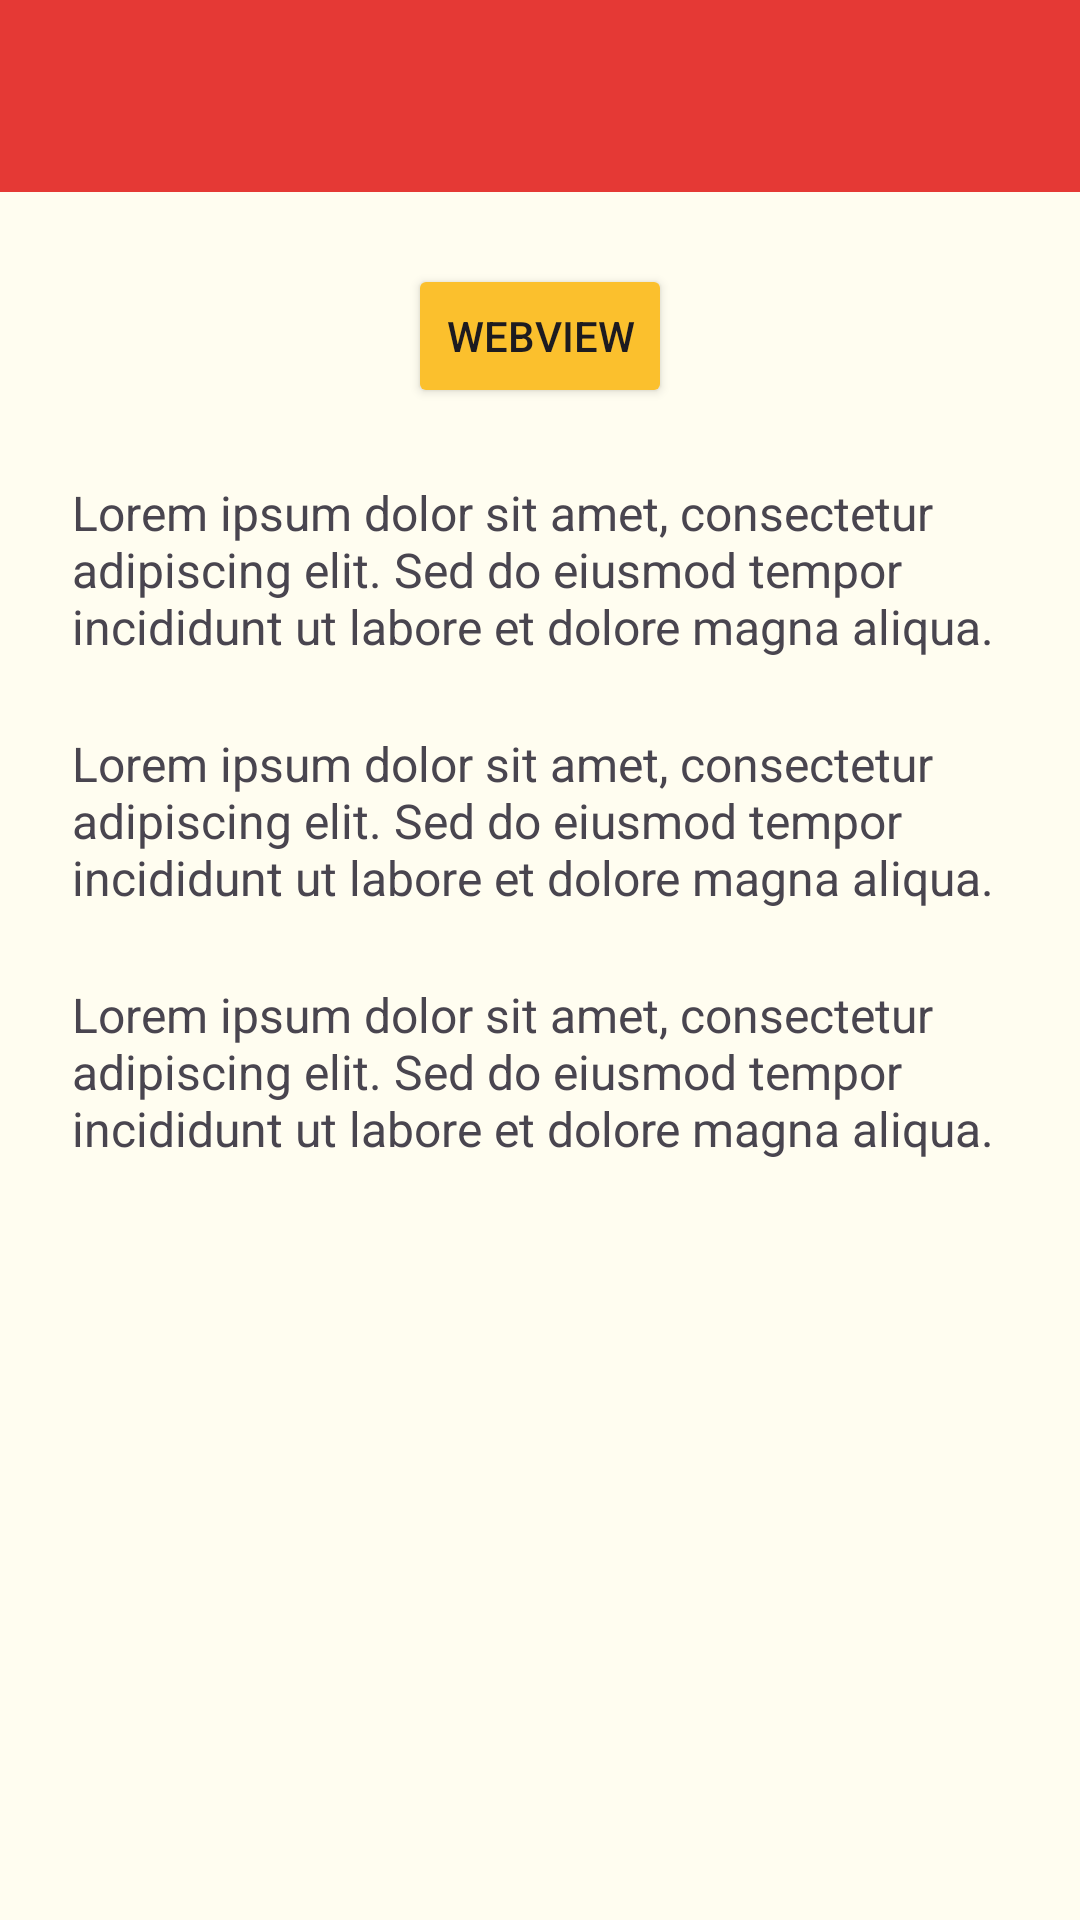

Android layout source for this screen:
<!-- AndroidManifest.xml: application theme Theme.Pertemuan3 -->
<!-- res/layout/activity_fifth.xml -->
<?xml version="1.0" encoding="utf-8"?>
<androidx.coordinatorlayout.widget.CoordinatorLayout xmlns:android="http://schemas.android.com/apk/res/android"
    xmlns:app="http://schemas.android.com/apk/res-auto"
    xmlns:tools="http://schemas.android.com/tools"
    android:id="@+id/main"
    android:layout_width="match_parent"
    android:layout_height="match_parent"
    tools:context=".pertemuan_6.FifthActivity">

    <com.google.android.material.appbar.AppBarLayout
        android:id= "@+id/appBarLayout"
        android:layout_width="match_parent"
        android:layout_height="wrap_content">

        <androidx.appcompat.widget.Toolbar
            android:id="@+id/toolbar"
            android:layout_width="match_parent"
            android:layout_height="?attr/actionBarSize"
            android:background="?attr/colorPrimary"
            app:layout_constraintEnd_toEndOf="parent"
            app:layout_constraintStart_toStartOf="parent"
            app:layout_constraintTop_toTopOf="parent"
            app:subtitleTextColor="@android:color/white"
            app:titleTextColor="@android:color/white"
            app:layout_scrollFlags="scroll|enterAlways"/>
    </com.google.android.material.appbar.AppBarLayout>

    <androidx.core.widget.NestedScrollView
        android:layout_width="match_parent"
        android:layout_height="match_parent"
        app:layout_behavior="@string/appbar_scrolling_view_behavior"
        android:padding="24dp"
        android:clipToPadding="false">

        <LinearLayout
            android:layout_width="match_parent"
            android:layout_height="wrap_content"
            android:orientation="vertical"
            android:gravity="center_horizontal">

            <Button
                android:id="@+id/btnWebView"
                android:layout_width="wrap_content"
                android:layout_height="wrap_content"
                android:text="WebView"
                android:backgroundTint="#FBC02D"
                app:icon="@drawable/ic_link"
                app:iconSize="30dp"
                app:iconGravity="textStart"/>

            <TextView
                android:layout_width="match_parent"
                android:layout_height="wrap_content"
                android:text="Lorem ipsum dolor sit amet, consectetur adipiscing elit. Sed do eiusmod tempor incididunt ut labore et dolore magna aliqua."
                android:textSize="16sp"
                android:layout_marginTop="24dp" />

            <TextView
                android:layout_width="match_parent"
                android:layout_height="wrap_content"
                android:text="Lorem ipsum dolor sit amet, consectetur adipiscing elit. Sed do eiusmod tempor incididunt ut labore et dolore magna aliqua."
                android:textSize="16sp"
                android:layout_marginTop="24dp" />

            <TextView
                android:layout_width="match_parent"
                android:layout_height="wrap_content"
                android:text="Lorem ipsum dolor sit amet, consectetur adipiscing elit. Sed do eiusmod tempor incididunt ut labore et dolore magna aliqua."
                android:textSize="16sp"
                android:layout_marginTop="24dp" />

        </LinearLayout>
    </androidx.core.widget.NestedScrollView>

</androidx.coordinatorlayout.widget.CoordinatorLayout>
<!-- resources referenced by this layout -->
<resources>
  <!-- drawable ic_link (drawable) -->
  <vector xmlns:android="http://schemas.android.com/apk/res/android" android:height="24dp" android:tint="#FFFFFF" android:viewportHeight="960" android:viewportWidth="960" android:width="24dp">
        
      <path android:fillColor="@android:color/white" android:pathData="M680,800L680,680L560,680L560,600L680,600L680,480L760,480L760,600L880,600L880,680L760,680L760,800L680,800ZM440,680L280,680Q197,680 138.5,621.5Q80,563 80,480Q80,397 138.5,338.5Q197,280 280,280L440,280L440,360L280,360Q230,360 195,395Q160,430 160,480Q160,530 195,565Q230,600 280,600L440,600L440,680ZM320,520L320,440L640,440L640,520L320,520ZM880,480L800,480Q800,430 765,395Q730,360 680,360L520,360L520,280L680,280Q763,280 821.5,338.5Q880,397 880,480Z"/>
      
  </vector>
  <style name="Theme.Pertemuan3" parent="Base.Theme.Pertemuan3" />
  <style name="Base.Theme.Pertemuan3" parent="Theme.Material3.DayNight.NoActionBar">
          
          <item name="colorPrimary">@color/lays_red</item>
          <item name="colorOnPrimary">@color/white</item>
          <item name="colorPrimaryContainer">@color/lays_yellow</item>
          <item name="colorOnPrimaryContainer">@color/lays_text</item>
          <item name="colorSecondary">@color/lays_yellow_dark</item>
          <item name="android:statusBarColor">@color/lays_red_dark</item>
          <item name="android:windowBackground">@color/lays_bg</item>
      </style>
  <color name="lays_red">#E53935</color>
  <color name="white">#FFFFFFFF</color>
  <color name="lays_yellow">#FFC107</color>
  <color name="lays_text">#212121</color>
  <color name="lays_yellow_dark">#F57F17</color>
  <color name="lays_red_dark">#B71C1C</color>
  <color name="lays_bg">#FFFDF0</color>
</resources>
